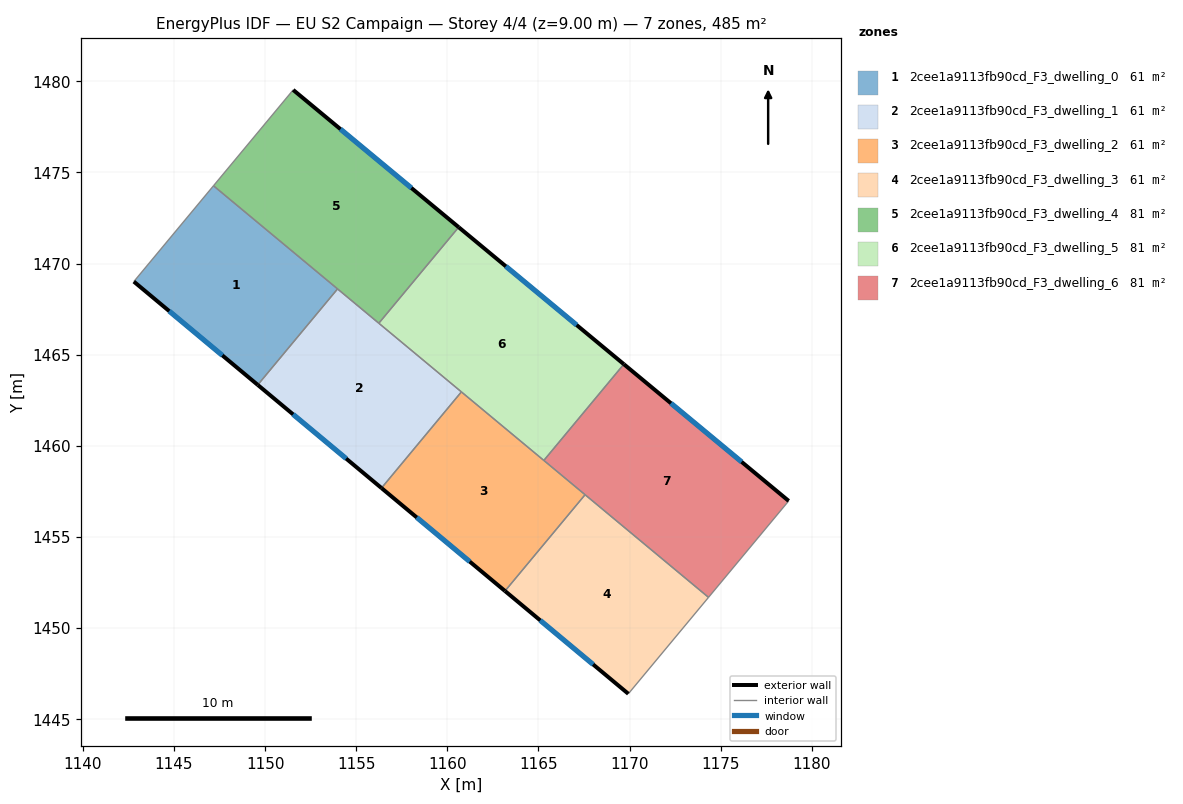
=== STOREY PLAN SPEC (per zone: floor XY polygon, exterior-wall plan segments, windows/doors) ===
zone 1: 2cee1a9113fb90cd_F3_dwelling_0  (60.6 m²)
  floor: (1153.98, 1468.61) (1149.60, 1463.35) (1142.80, 1469.01) (1147.17, 1474.27)
  exterior wall: (1142.80, 1469.01) – (1149.60, 1463.35)  [8.9 m]
    window: (1144.74, 1467.40) – (1147.66, 1464.97)  [4.9 m²]
  interior walls: 3
zone 2: 2cee1a9113fb90cd_F3_dwelling_1  (60.6 m²)
  floor: (1160.77, 1462.96) (1156.39, 1457.69) (1149.60, 1463.35) (1153.98, 1468.61)
  exterior wall: (1149.60, 1463.35) – (1156.39, 1457.69)  [8.8 m]
    window: (1151.54, 1461.73) – (1154.45, 1459.30)  [4.9 m²]
  interior walls: 4
zone 3: 2cee1a9113fb90cd_F3_dwelling_2  (60.6 m²)
  floor: (1167.56, 1457.32) (1163.16, 1452.04) (1156.39, 1457.69) (1160.77, 1462.96)
  exterior wall: (1156.39, 1457.69) – (1163.16, 1452.04)  [8.8 m]
    window: (1158.32, 1456.07) – (1161.23, 1453.65)  [4.9 m²]
  interior walls: 4
zone 4: 2cee1a9113fb90cd_F3_dwelling_3  (60.6 m²)
  floor: (1174.33, 1451.69) (1169.93, 1446.40) (1163.16, 1452.04) (1167.56, 1457.32)
  exterior wall: (1163.16, 1452.04) – (1169.93, 1446.40)  [8.8 m]
    window: (1165.10, 1450.43) – (1168.00, 1448.01)  [4.9 m²]
  interior walls: 3
zone 5: 2cee1a9113fb90cd_F3_dwelling_4  (80.8 m²)
  floor: (1160.62, 1472.00) (1156.24, 1466.73) (1147.17, 1474.27) (1151.54, 1479.53)
  exterior wall: (1160.62, 1472.00) – (1151.54, 1479.53)  [11.8 m]
    window: (1158.03, 1474.15) – (1154.14, 1477.38)  [6.5 m²]
  interior walls: 4
zone 6: 2cee1a9113fb90cd_F3_dwelling_5  (80.8 m²)
  floor: (1169.68, 1464.48) (1165.29, 1459.20) (1156.24, 1466.73) (1160.62, 1472.00)
  exterior wall: (1169.68, 1464.48) – (1160.62, 1472.00)  [11.8 m]
    window: (1167.09, 1466.63) – (1163.21, 1469.85)  [6.5 m²]
  interior walls: 4
zone 7: 2cee1a9113fb90cd_F3_dwelling_6  (80.8 m²)
  floor: (1178.73, 1456.98) (1174.33, 1451.69) (1165.29, 1459.20) (1169.68, 1464.48)
  exterior wall: (1178.73, 1456.98) – (1169.68, 1464.48)  [11.8 m]
    window: (1176.14, 1459.12) – (1172.27, 1462.34)  [6.5 m²]
  interior walls: 4

=== DERIVED (storey summary) ===
Building: EU S2 Campaign
Storey: 4 of 4  (floor level z = 9.00 m)
Storey gross floor area: 484.6 m²
Zones on this storey: 7
  - 2cee1a9113fb90cd_F3_dwelling_0: floor 60.6 m²; exterior wall 8.9 m (26.6 m²); 1 window(s) 4.9 m²; WWR 18.4%
  - 2cee1a9113fb90cd_F3_dwelling_1: floor 60.6 m²; exterior wall 8.8 m (26.5 m²); 1 window(s) 4.9 m²; WWR 18.4%
  - 2cee1a9113fb90cd_F3_dwelling_2: floor 60.6 m²; exterior wall 8.8 m (26.5 m²); 1 window(s) 4.9 m²; WWR 18.4%
  - 2cee1a9113fb90cd_F3_dwelling_3: floor 60.6 m²; exterior wall 8.8 m (26.4 m²); 1 window(s) 4.9 m²; WWR 18.4%
  - 2cee1a9113fb90cd_F3_dwelling_4: floor 80.8 m²; exterior wall 11.8 m (35.4 m²); 1 window(s) 6.5 m²; WWR 18.4%
  - 2cee1a9113fb90cd_F3_dwelling_5: floor 80.8 m²; exterior wall 11.8 m (35.3 m²); 1 window(s) 6.5 m²; WWR 18.4%
  - 2cee1a9113fb90cd_F3_dwelling_6: floor 80.8 m²; exterior wall 11.8 m (35.3 m²); 1 window(s) 6.5 m²; WWR 18.4%
Zone adjacency (shared interzone walls):
  - 2cee1a9113fb90cd_F3_dwelling_0 ↔ 2cee1a9113fb90cd_F3_dwelling_1
  - 2cee1a9113fb90cd_F3_dwelling_0 ↔ 2cee1a9113fb90cd_F3_dwelling_4
  - 2cee1a9113fb90cd_F3_dwelling_1 ↔ 2cee1a9113fb90cd_F3_dwelling_2
  - 2cee1a9113fb90cd_F3_dwelling_1 ↔ 2cee1a9113fb90cd_F3_dwelling_4
  - 2cee1a9113fb90cd_F3_dwelling_1 ↔ 2cee1a9113fb90cd_F3_dwelling_5
  - 2cee1a9113fb90cd_F3_dwelling_2 ↔ 2cee1a9113fb90cd_F3_dwelling_3
  - 2cee1a9113fb90cd_F3_dwelling_2 ↔ 2cee1a9113fb90cd_F3_dwelling_5
  - 2cee1a9113fb90cd_F3_dwelling_2 ↔ 2cee1a9113fb90cd_F3_dwelling_6
  - 2cee1a9113fb90cd_F3_dwelling_3 ↔ 2cee1a9113fb90cd_F3_dwelling_6
  - 2cee1a9113fb90cd_F3_dwelling_4 ↔ 2cee1a9113fb90cd_F3_dwelling_5
  - 2cee1a9113fb90cd_F3_dwelling_5 ↔ 2cee1a9113fb90cd_F3_dwelling_6